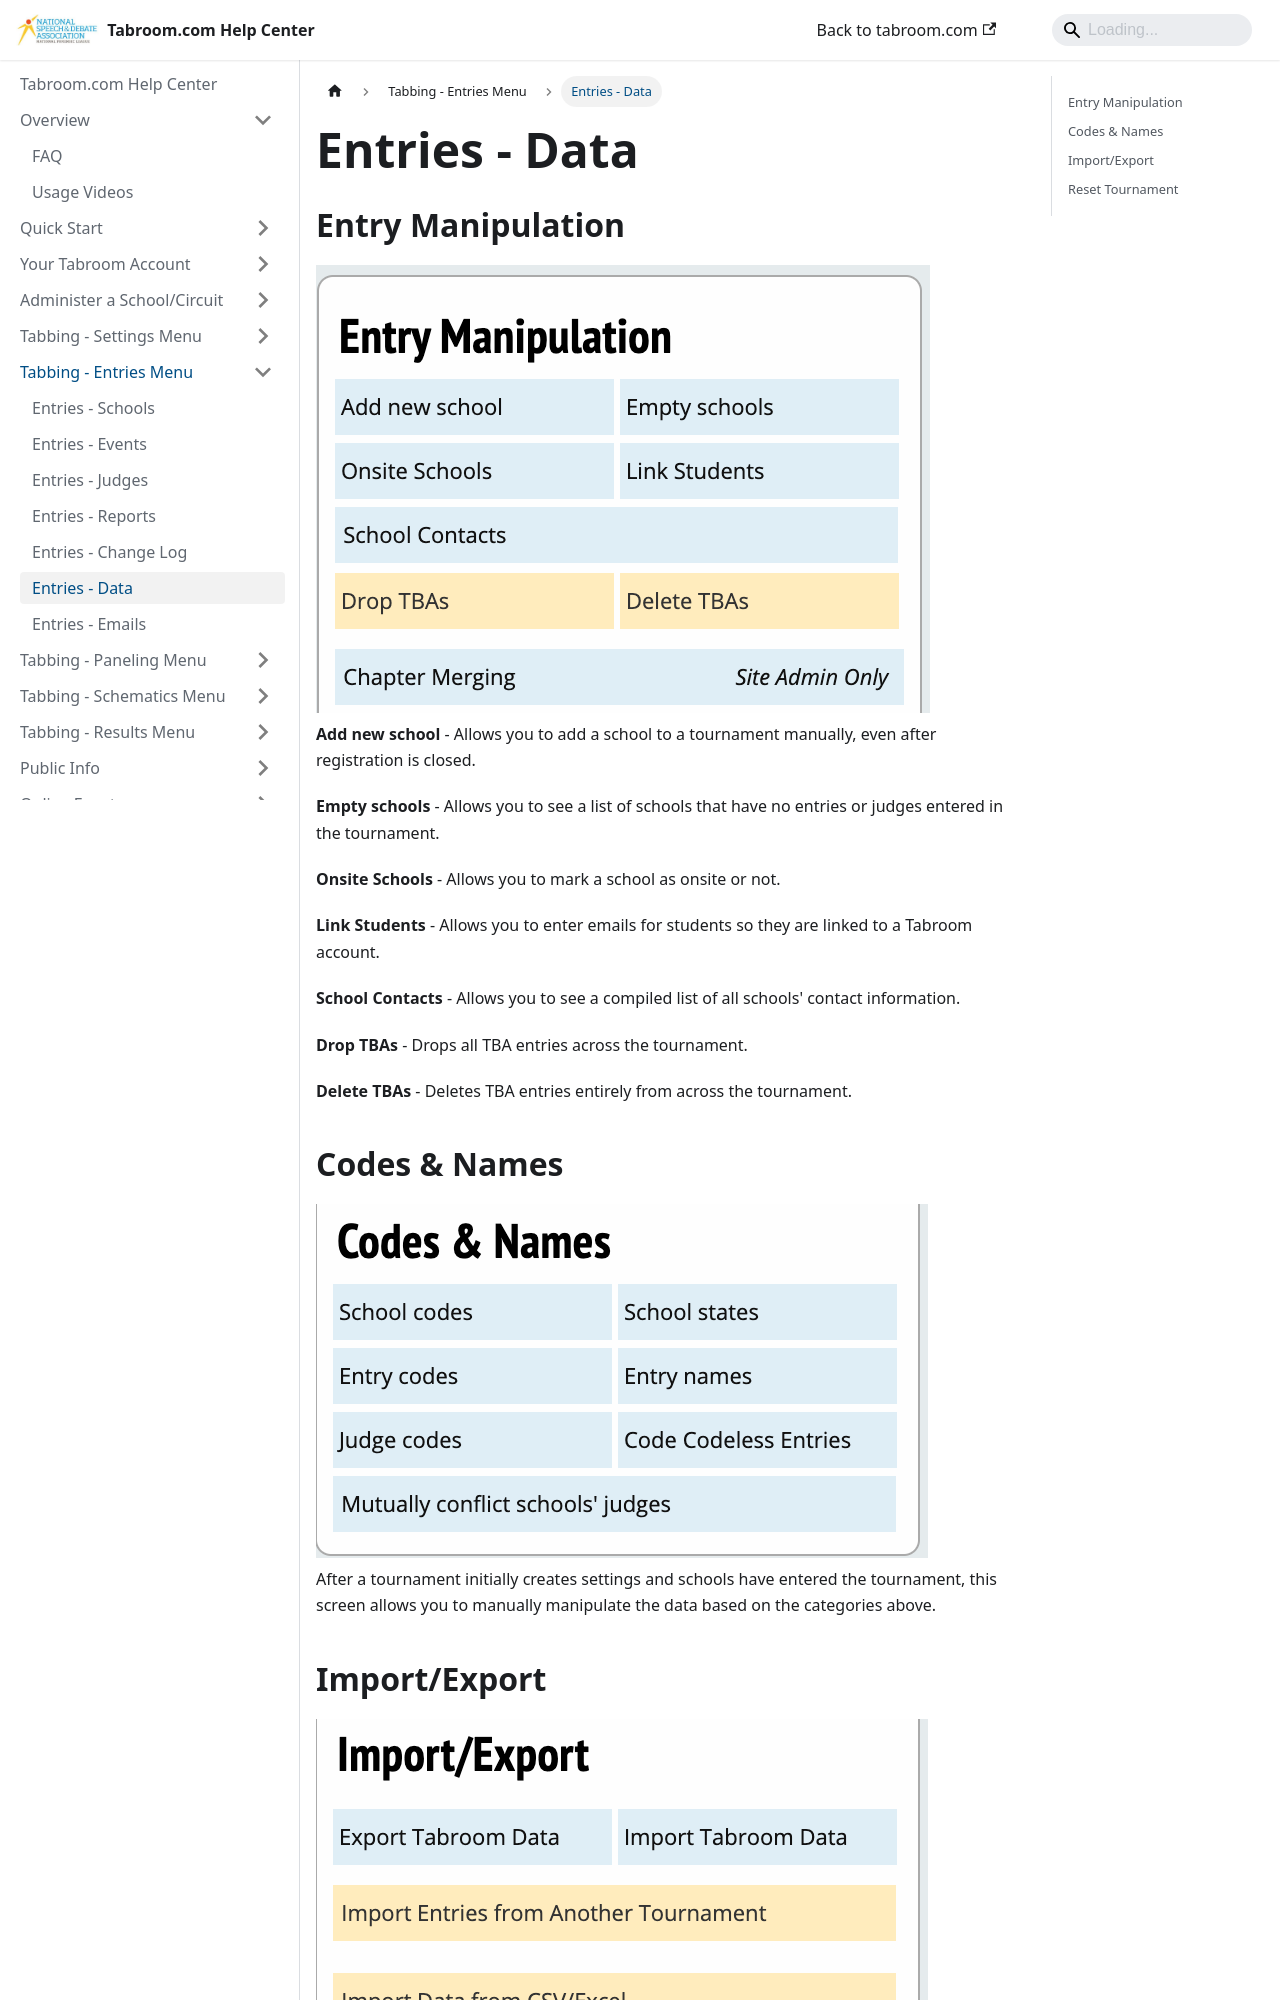

repository: speechanddebate/tabroom-docs · page: entries/data.html · generator: docusaurus

---
title: "Data"
---

## Entry Manipulation

<img src="/screenshots/Entries_-_Data_-_Entry_Manipulation.png"
title="Entries_-_Data_-_Entry_Manipulation.png" />

**Add new school** - Allows you to add a school to a tournament
manually, even after registration is closed.

**Empty schools** - Allows you to see a list of schools that have no
entries or judges entered in the tournament.

**Onsite Schools** - Allows you to mark a school as onsite or not.

**Link Students** - Allows you to enter emails for students so they are
linked to a Tabroom account.

**School Contacts** - Allows you to see a compiled list of all schools'
contact information.

**Drop TBAs** - Drops all TBA entries across the tournament.

**Delete TBAs** - Deletes TBA entries entirely from across the
tournament.

## Codes & Names

<img src="/screenshots/Entries_-_Data_-_Codes_and_Names.png"
title="Entries_-_Data_-_Codes_and_Names.png" />

After a tournament initially creates settings and schools have entered
the tournament, this screen allows you to manually manipulate the data
based on the categories above.
